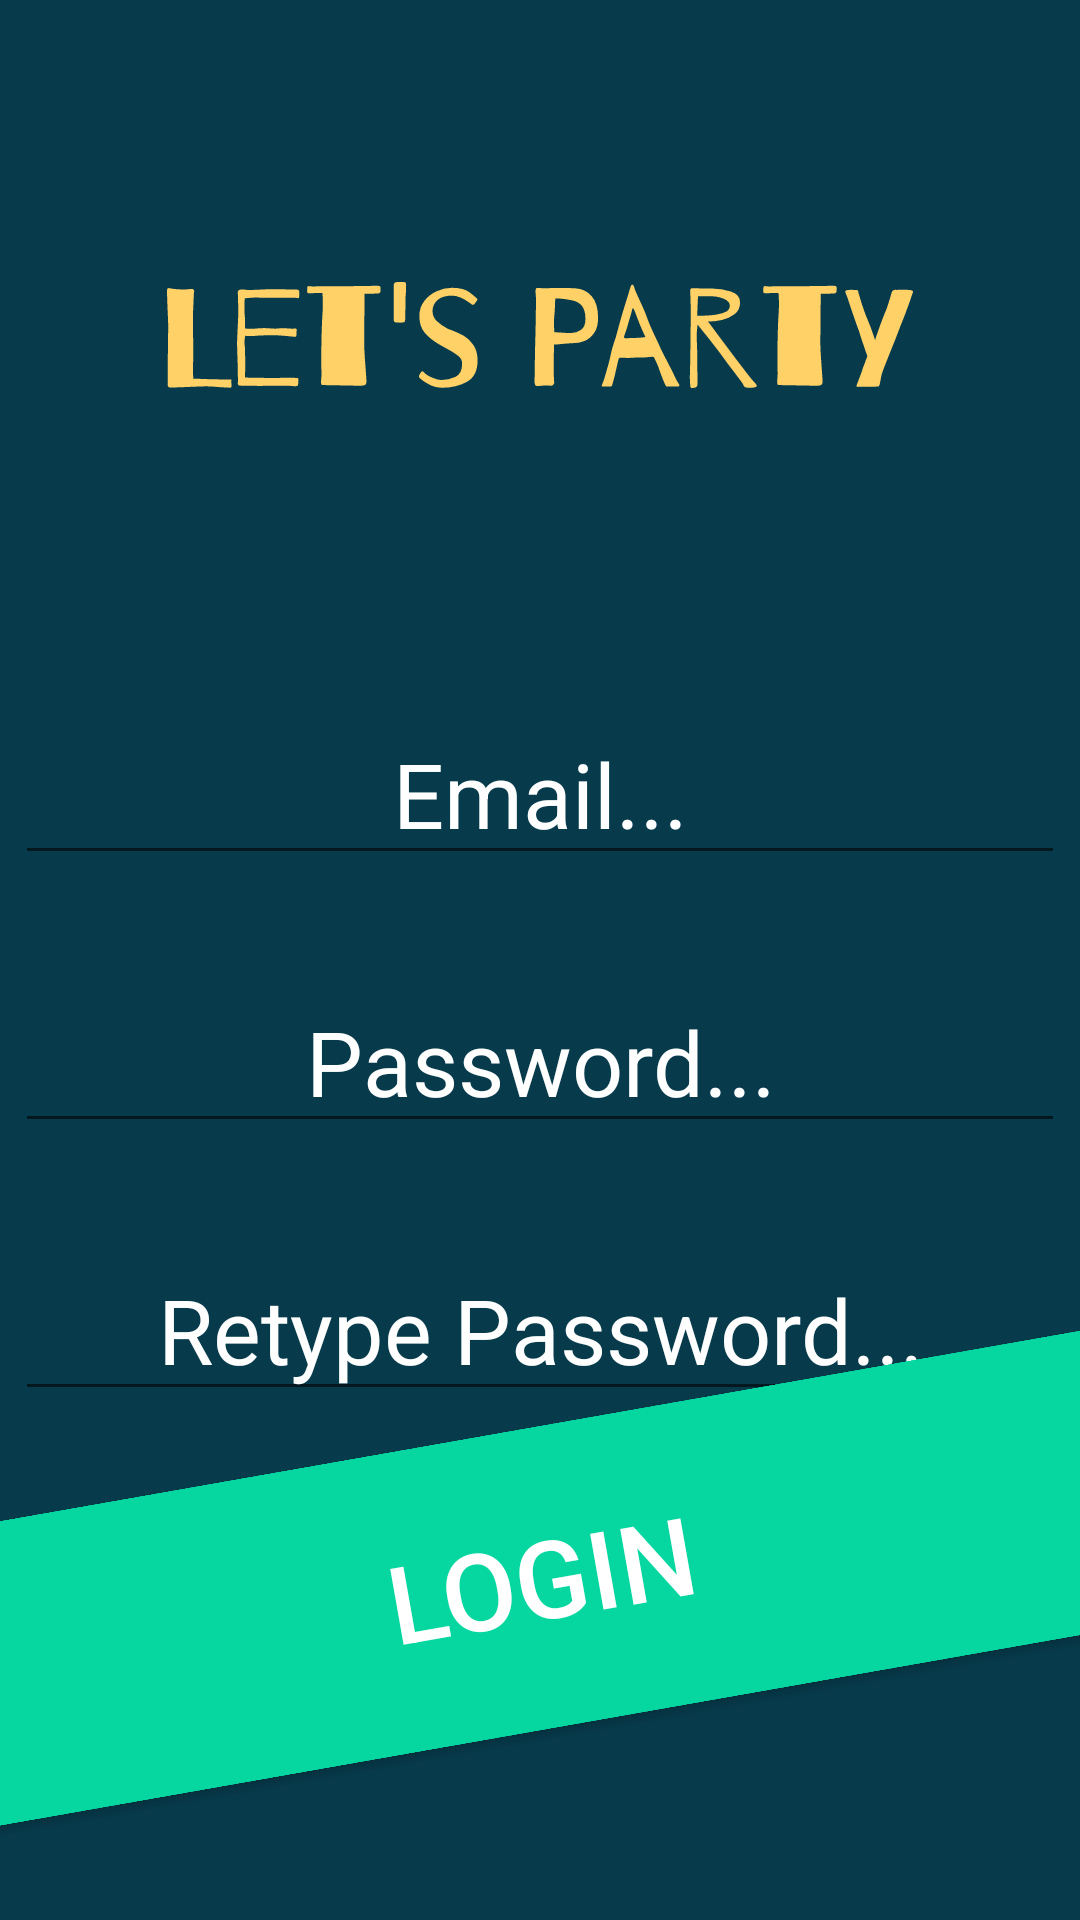

Layout XML and referenced resources for this Android screen:
<!-- AndroidManifest.xml: application theme AppTheme -->
<!-- res/layout/activity_login.xml -->
<?xml version="1.0" encoding="utf-8"?>
<androidx.constraintlayout.widget.ConstraintLayout xmlns:android="http://schemas.android.com/apk/res/android"
    xmlns:app="http://schemas.android.com/apk/res-auto"
    xmlns:tools="http://schemas.android.com/tools"
    android:layout_width="match_parent"
    android:layout_height="match_parent"
    android:background="@color/background"
    tools:context=".Login">

    <androidx.constraintlayout.widget.ConstraintLayout
        android:layout_width="match_parent"
        android:layout_height="match_parent"
        tools:layout_editor_absoluteX="20dp"
        tools:layout_editor_absoluteY="20dp">

        <EditText
            android:id="@+id/editTextTextEmailAddress"
            android:layout_width="wrap_content"
            android:layout_height="wrap_content"
            android:layout_marginTop="64dp"
            android:ems="10"
            android:hint="Email..."
            android:inputType="textEmailAddress"
            android:textAlignment="center"
            android:textColor="@color/main_text"
            android:textColorHint="@color/main_text"
            android:textSize="30dp"
            app:layout_constraintEnd_toEndOf="parent"
            app:layout_constraintStart_toStartOf="parent"
            app:layout_constraintTop_toBottomOf="@+id/gameTitle" />

        <EditText
            android:id="@+id/editTextTextPassword"
            android:layout_width="wrap_content"
            android:layout_height="wrap_content"
            android:layout_marginTop="32dp"
            android:ems="10"
            android:hint="Password..."
            android:inputType="textPassword"
            android:textAlignment="center"
            android:textColor="@color/main_text"
            android:textColorHint="@color/main_text"
            android:textSize="30dp"
            app:layout_constraintEnd_toEndOf="parent"
            app:layout_constraintStart_toStartOf="parent"
            app:layout_constraintTop_toBottomOf="@+id/editTextTextEmailAddress" />

        <EditText
            android:id="@+id/editTextTextPassword2"
            android:layout_width="wrap_content"
            android:layout_height="wrap_content"
            android:layout_marginTop="32dp"
            android:ems="10"
            android:hint="Retype Password..."
            android:inputType="textPassword"
            android:textAlignment="center"
            android:textColor="@color/main_text"
            android:textColorHint="@color/main_text"
            android:textSize="30dp"
            app:layout_constraintEnd_toEndOf="parent"
            app:layout_constraintStart_toStartOf="parent"
            app:layout_constraintTop_toBottomOf="@+id/editTextTextPassword" />

        <Button
            android:id="@+id/button2"
            android:layout_width="10000dp"
            android:layout_height="100dp"
            android:layout_marginBottom="64dp"
            android:background="@color/third_colour"
            android:rotation="-10"
            android:textColor="@color/main_text"
            android:textSize="36sp"
            android:text="LOGIN"
            app:layout_constraintBottom_toBottomOf="parent"
            app:layout_constraintEnd_toEndOf="parent"
            app:layout_constraintStart_toStartOf="parent" />

        <ImageView
            android:id="@+id/gameTitle"
            android:layout_width="wrap_content"
            android:layout_height="wrap_content"
            android:layout_marginTop="52dp"
            android:tint="@color/title_text"
            app:layout_constraintEnd_toEndOf="parent"
            app:layout_constraintHorizontal_bias="0.0"
            app:layout_constraintStart_toStartOf="parent"
            app:layout_constraintTop_toTopOf="parent"
            app:srcCompat="@drawable/ic_letsparty" />

    </androidx.constraintlayout.widget.ConstraintLayout>
</androidx.constraintlayout.widget.ConstraintLayout>
<!-- resources referenced by this layout -->
<resources>
  <color name="background">#073b4c</color>
  <color name="main_text">#FFFFFF</color>
  <color name="third_colour">#06d6a0</color>
  <color name="title_text">#ffd166</color>
  <!-- drawable ic_letsparty: vector/xml drawable (drawable, 24261 chars, omitted) -->
  <style name="AppTheme" parent="Theme.AppCompat.Light.NoActionBar">
  
          
          <item name="colorPrimary">@color/colorPrimary</item>
          <item name="colorPrimaryDark">@color/colorPrimaryDark</item>
          <item name="colorAccent">@color/colorAccent</item>
          <item name="android:windowAnimationStyle">
              @style/WindowAnimations</item>
      </style>
  <color name="colorPrimary">#073b4c</color>
  <color name="colorPrimaryDark">#073b4c</color>
  <color name="colorAccent">#03DAC5</color>
  <style name="WindowAnimations">
          <item name="android:activityOpenEnterAnimation">
              @anim/enter_activity</item>
          <item name="android:activityOpenExitAnimation">
              @anim/exit_activity</item>
          <item name="android:activityCloseEnterAnimation">
              @anim/enter_activity</item>
          <item name="android:activityCloseExitAnimation">
              @anim/exit_activity</item>
      </style>
</resources>
